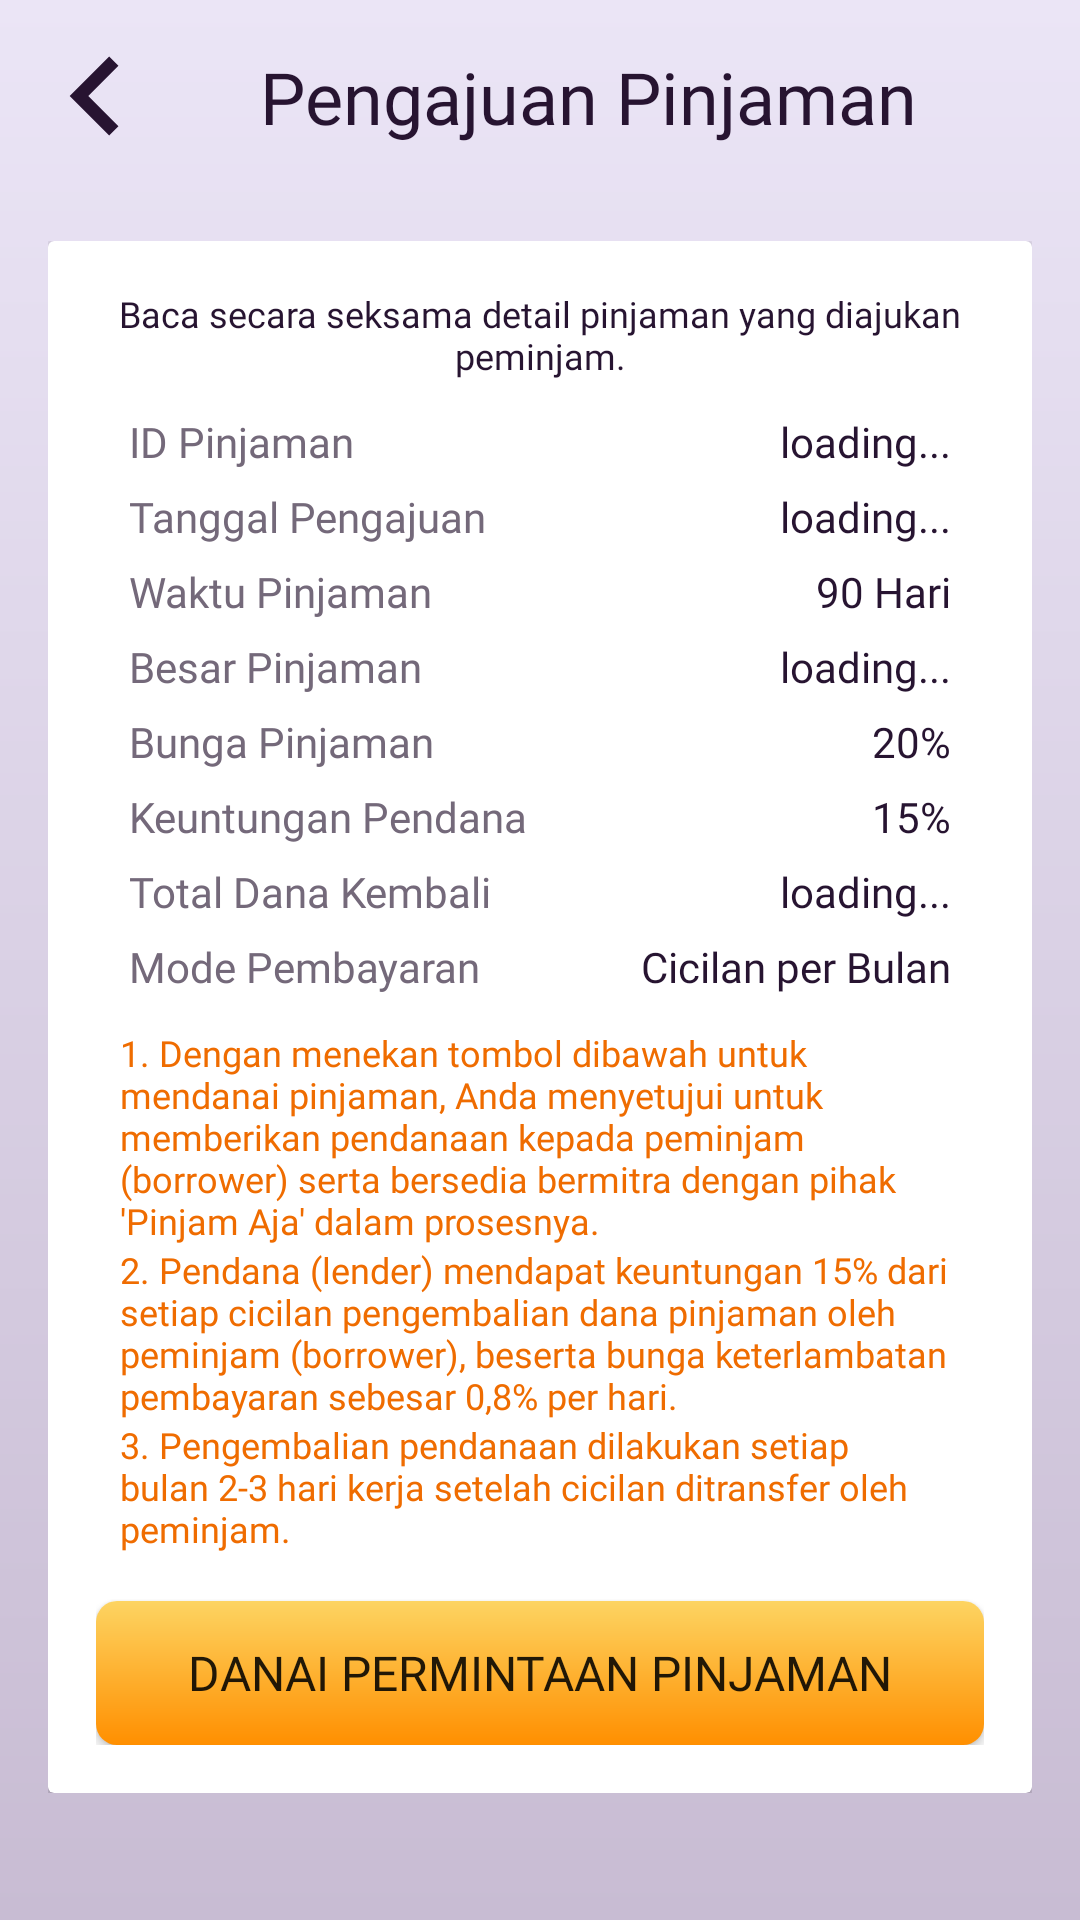

Here is an Android app screen rendered from its layout file. Give the layout XML and the strings, colors and styles it references.
<!-- AndroidManifest.xml: application theme AppTheme -->
<!-- res/layout/activity_pendana_fund_req.xml -->
<?xml version="1.0" encoding="utf-8"?>
<LinearLayout xmlns:android="http://schemas.android.com/apk/res/android"
    xmlns:app="http://schemas.android.com/apk/res-auto"
    xmlns:tools="http://schemas.android.com/tools"
    android:layout_width="match_parent"
    android:layout_height="match_parent"
    android:background="@drawable/gradient_background_grey"
    android:orientation="vertical"
    tools:context=".pendana.PendanaFundReqActivity">

    <LinearLayout
        android:layout_width="match_parent"
        android:layout_height="wrap_content"
        android:layout_margin="16dp"
        android:orientation="horizontal">

        <ImageButton
            android:onClick="ButtonBackArrow"
            android:layout_width="wrap_content"
            android:layout_height="wrap_content"
            android:src="@drawable/back_icon"
            android:layout_margin="4dp"
            android:background="#00FFFFFF"
            android:scaleType="center"
            android:scaleX="2.2"
            android:scaleY="2.2"
            android:contentDescription="BackButton"/>

        <TextView
            android:layout_width="match_parent"
            android:layout_height="wrap_content"
            android:text="Pengajuan Pinjaman"
            android:fontFamily="@font/fira_sans_bold"
            android:textSize="24sp"
            android:textColor="@color/text_tertier"
            android:textAlignment="center" />

    </LinearLayout>

    <LinearLayout
        android:layout_width="match_parent"
        android:layout_height="wrap_content"
        android:padding="16dp"
        android:orientation="vertical">

        <androidx.cardview.widget.CardView
            android:layout_width="match_parent"
            android:layout_height="wrap_content">

            <LinearLayout
                android:layout_width="match_parent"
                android:layout_height="wrap_content"
                android:padding="16dp"
                android:orientation="vertical">

                <TextView
                    android:layout_width="match_parent"
                    android:layout_height="wrap_content"
                    android:text="Baca secara seksama detail pinjaman yang diajukan peminjam."
                    android:fontFamily="@font/fira_sans"
                    android:textSize="12sp"
                    android:textColor="@color/text_tertier"
                    android:textAlignment="center" />

                <TableLayout
                    android:layout_width="match_parent"
                    android:layout_height="wrap_content"
                    android:outlineProvider="paddedBounds"
                    android:padding="8dp"
                    android:stretchColumns="1">

                    <TableRow>
                        <TextView
                            android:fontFamily="@font/fira_sans_bold_italic"
                            android:padding="3dp"
                            android:text="ID Pinjaman"
                            android:textColor="@color/unselected" />

                        <TextView
                            android:id="@+id/id_pengajuan_pinjaman"
                            android:fontFamily="@font/fira_sans_bold_italic"
                            android:gravity="end"
                            android:padding="3dp"
                            android:text="loading..."
                            android:textColor="@color/text_tertier" />
                    </TableRow>

                    <TableRow>
                        <TextView
                            android:fontFamily="@font/fira_sans_bold_italic"
                            android:padding="3dp"
                            android:text="Tanggal Pengajuan"
                            android:textColor="@color/unselected" />

                        <TextView
                            android:id="@+id/tanggal_pengajuan_pinjaman"
                            android:fontFamily="@font/fira_sans_bold_italic"
                            android:gravity="end"
                            android:padding="3dp"
                            android:text="loading..."
                            android:textColor="@color/text_tertier" />
                    </TableRow>

                    <TableRow>
                        <TextView
                            android:fontFamily="@font/fira_sans_bold_italic"
                            android:padding="3dp"
                            android:text="Waktu Pinjaman"
                            android:textColor="@color/unselected" />

                        <TextView
                            android:fontFamily="@font/fira_sans_bold_italic"
                            android:gravity="end"
                            android:padding="3dp"
                            android:text="90 Hari"
                            android:textColor="@color/text_tertier" />
                    </TableRow>


                    <TableRow>
                        <TextView
                            android:fontFamily="@font/fira_sans_bold_italic"
                            android:padding="3dp"
                            android:text="Besar Pinjaman"
                            android:textColor="@color/unselected"
                            />

                        <TextView
                            android:id="@+id/text_Pinjaman"
                            android:fontFamily="@font/fira_sans_bold_italic"
                            android:text="loading..."
                            android:gravity="end"
                            android:padding="3dp"
                            android:textColor="@color/text_tertier" />
                    </TableRow>

                    <TableRow>
                        <TextView
                            android:fontFamily="@font/fira_sans_bold_italic"
                            android:padding="3dp"
                            android:text="Bunga Pinjaman"
                            android:textColor="@color/unselected" />

                        <TextView
                            android:fontFamily="@font/fira_sans_bold_italic"
                            android:gravity="end"
                            android:padding="3dp"
                            android:text="20%"
                            android:textColor="@color/text_tertier" />
                    </TableRow>

                    <TableRow>
                        <TextView
                            android:fontFamily="@font/fira_sans_bold_italic"
                            android:padding="3dp"
                            android:text="Keuntungan Pendana"
                            android:textColor="@color/unselected" />

                        <TextView
                            android:fontFamily="@font/fira_sans_bold_italic"
                            android:gravity="end"
                            android:padding="3dp"
                            android:text="15%"
                            android:textColor="@color/text_tertier" />
                    </TableRow>

                    <TableRow>
                        <TextView
                            android:fontFamily="@font/fira_sans_bold_italic"
                            android:padding="3dp"
                            android:text="Total Dana Kembali"
                            android:textColor="@color/unselected" />

                        <TextView
                            android:id="@+id/text_besar_Kembali"
                            android:fontFamily="@font/fira_sans_bold_italic"
                            android:text="loading..."
                            android:gravity="end"
                            android:padding="3dp"
                            android:textColor="@color/text_tertier" />
                    </TableRow>

                    <TableRow>
                        <TextView
                            android:fontFamily="@font/fira_sans_bold_italic"
                            android:padding="3dp"
                            android:text="Mode Pembayaran"
                            android:textColor="@color/unselected" />

                        <TextView
                            android:fontFamily="@font/fira_sans_bold_italic"
                            android:gravity="end"
                            android:padding="3dp"
                            android:text="Cicilan per Bulan"
                            android:textColor="@color/text_tertier" />
                    </TableRow>

                </TableLayout>

                <TextView
                    android:layout_width="match_parent"
                    android:layout_height="wrap_content"
                    android:fontFamily="@font/fira_sans"
                    android:layout_marginHorizontal="8dp"
                    android:textSize="12sp"
                    android:text="1. Dengan menekan tombol dibawah untuk mendanai pinjaman, Anda menyetujui untuk memberikan pendanaan kepada peminjam (borrower) serta bersedia bermitra dengan pihak 'Pinjam Aja' dalam prosesnya."
                    android:textColor="#EF6C00"
                    android:textAlignment="textStart" />

                <TextView
                    android:layout_width="match_parent"
                    android:layout_height="wrap_content"
                    android:fontFamily="@font/fira_sans"
                    android:layout_marginHorizontal="8dp"
                    android:textSize="12sp"
                    android:text="2. Pendana (lender) mendapat keuntungan 15% dari setiap cicilan pengembalian dana pinjaman oleh peminjam (borrower), beserta bunga keterlambatan pembayaran sebesar 0,8% per hari."
                    android:textColor="#EF6C00"
                    android:textAlignment="textStart" />

                <TextView
                    android:layout_width="match_parent"
                    android:layout_height="wrap_content"
                    android:fontFamily="@font/fira_sans"
                    android:layout_marginHorizontal="8dp"
                    android:textSize="12sp"
                    android:text="3. Pengembalian pendanaan dilakukan setiap bulan 2-3 hari kerja setelah cicilan ditransfer oleh peminjam."
                    android:textColor="#EF6C00"
                    android:textAlignment="textStart" />

                <Button
                    android:onClick="onClickDanaiPinjaman"
                    android:layout_width="match_parent"
                    android:layout_height="wrap_content"
                    android:layout_marginTop="16dp"
                    android:background="@drawable/button_round_bg"
                    android:fontFamily="@font/fira_sans_bold"
                    android:text="DANAI PERMINTAAN PINJAMAN"
                    android:textSize="16sp" />

            </LinearLayout>

        </androidx.cardview.widget.CardView>

    </LinearLayout>

</LinearLayout>
<!-- resources referenced by this layout -->
<resources>
  <color name="text_tertier">#271431</color>
  <color name="unselected">#74697A</color>
  <!-- drawable back_icon (drawable) -->
  <vector android:height="24dp" android:tint="#271431"
      android:viewportHeight="24.0" android:viewportWidth="24.0"
      android:width="24dp" xmlns:android="http://schemas.android.com/apk/res/android">
      <path android:fillColor="#FF000000" android:pathData="M15.41,7.41L14,6l-6,6 6,6 1.41,-1.41L10.83,12z"/>
  </vector>
  <!-- drawable button_round_bg (drawable) -->
  <shape xmlns:android="http://schemas.android.com/apk/res/android"
      android:shape="rectangle">
  
      <corners android:radius="7dp" />
      <gradient android:startColor="#FDD462"
          android:endColor="#FF8F00"
          android:angle="-90"
          />
  
  </shape>
  <!-- drawable gradient_background_grey (drawable) -->
  <?xml version="1.0" encoding="utf-8"?>
  <shape xmlns:android="http://schemas.android.com/apk/res/android"
      android:shape="rectangle">
  
      <gradient
          android:endColor="#EBE5F6"
          android:startColor="#C8BCD3"
          android:angle="90"/>
  
  </shape>
  <style name="AppTheme" parent="Theme.MaterialComponents.Light.NoActionBar.Bridge">
          
          <item name="colorPrimary">@color/colorPrimary</item>
          <item name="colorPrimaryDark">@color/colorPrimaryDark</item>
          <item name="colorAccent">@color/colorAccent</item>
  
          <item name="android:windowNoTitle">true</item>
          <item name="android:windowFullscreen">true</item>
      </style>
  <color name="colorPrimary">#271431</color>
  <color name="colorPrimaryDark">#180C1E</color>
  <color name="colorAccent">#271431</color>
</resources>
